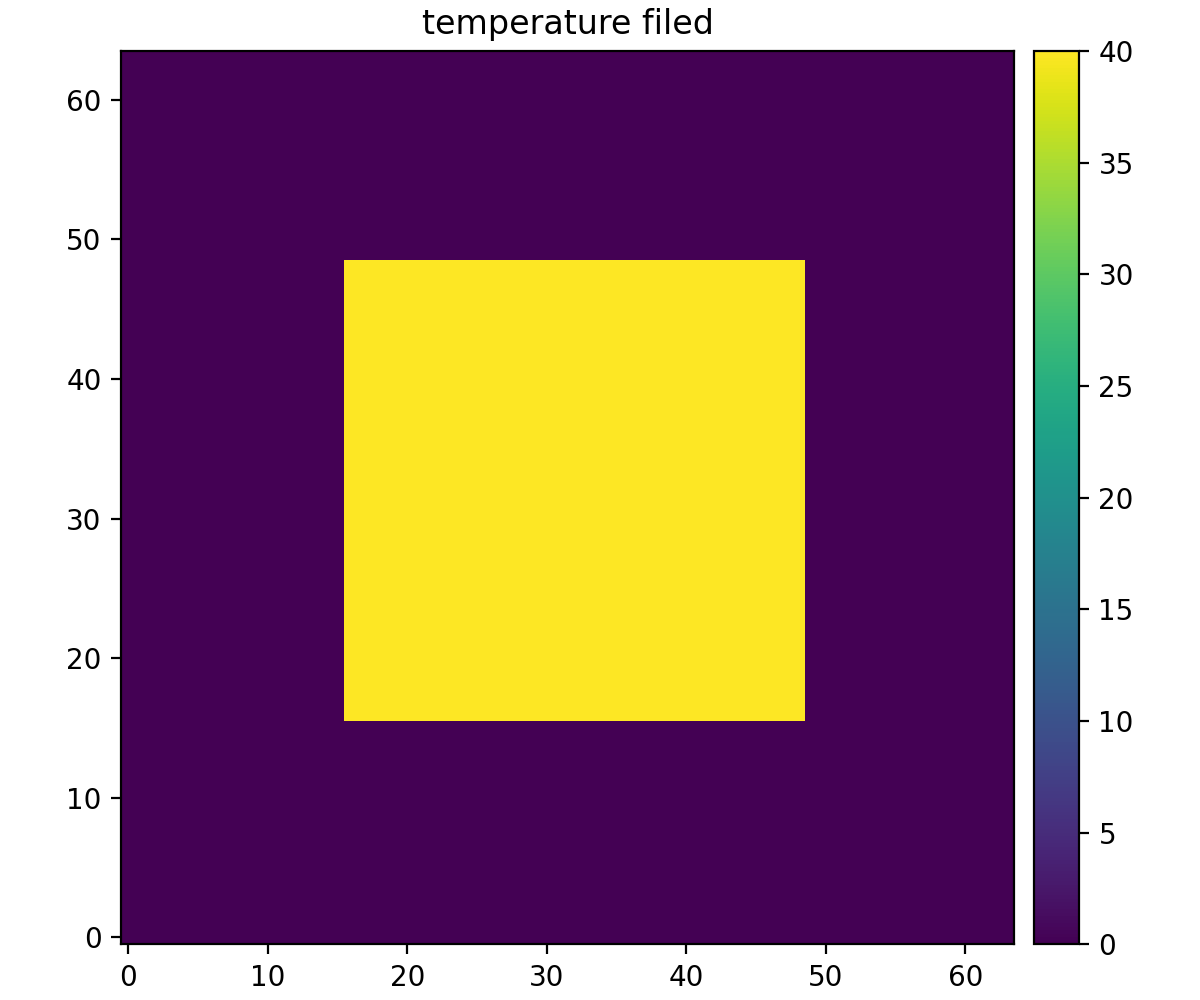

Values plotted in this chart, from the file beside it:
0, 0, 0, 0, 0, 0, 0, 0, 0, 0, 0, 0, 0, 0, 0, 0, 0, 0, 0, 0, 0, 0, 0, 0
0, 0, 0, 0, 0, 0, 0, 0, 0, 0, 0, 0, 0, 0, 0, 0, 0, 0, 0, 0, 0, 0, 0, 0
0, 0, 0, 0, 0, 0, 0, 0, 0, 0, 0, 0, 0, 0, 0, 0, 0, 0, 0, 0, 0, 0, 0, 0
0, 0, 0, 0, 0, 0, 0, 0, 0, 0, 0, 0, 0, 0, 0, 0, 0, 0, 0, 0, 0, 0, 0, 0
0, 0, 0, 0, 0, 0, 0, 0, 0, 0, 0, 0, 0, 0, 0, 0, 0, 0, 0, 0, 0, 0, 0, 0
0, 0, 0, 0, 0, 0, 0, 0, 0, 0, 0, 0, 0, 0, 0, 0, 0, 0, 0, 0, 0, 0, 0, 0
0, 0, 0, 0, 0, 0, 0, 0, 0, 0, 0, 0, 0, 0, 0, 0, 0, 0, 0, 0, 0, 0, 0, 0
0, 0, 0, 0, 0, 0, 0, 0, 0, 0, 0, 0, 0, 0, 0, 0, 0, 0, 0, 0, 0, 0, 0, 0
0, 0, 0, 0, 0, 0, 0, 0, 0, 0, 0, 0, 0, 0, 0, 0, 0, 0, 0, 0, 0, 0, 0, 0
0, 0, 0, 0, 0, 0, 0, 0, 0, 0, 0, 0, 0, 0, 0, 0, 0, 0, 0, 0, 0, 0, 0, 0
0, 0, 0, 0, 0, 0, 0, 0, 0, 0, 0, 0, 0, 0, 0, 0, 0, 0, 0, 0, 0, 0, 0, 0
0, 0, 0, 0, 0, 0, 0, 0, 0, 0, 0, 0, 0, 0, 0, 0, 0, 0, 0, 0, 0, 0, 0, 0
0, 0, 0, 0, 0, 0, 0, 0, 0, 0, 0, 0, 0, 0, 0, 0, 0, 0, 0, 0, 0, 0, 0, 0
0, 0, 0, 0, 0, 0, 0, 0, 0, 0, 0, 0, 0, 0, 0, 0, 0, 0, 0, 0, 0, 0, 0, 0
0, 0, 0, 0, 0, 0, 0, 0, 0, 0, 0, 0, 0, 0, 0, 0, 0, 0, 0, 0, 0, 0, 0, 0
0, 0, 0, 0, 0, 0, 0, 0, 0, 0, 0, 0, 0, 0, 0, 0, 0, 0, 0, 0, 0, 0, 0, 0
0, 0, 0, 0, 0, 0, 0, 0, 0, 0, 0, 0, 0, 0, 0, 0, 40, 40, 40, 40, 40, 40, 40, 40
0, 0, 0, 0, 0, 0, 0, 0, 0, 0, 0, 0, 0, 0, 0, 0, 40, 40, 40, 40, 40, 40, 40, 40
0, 0, 0, 0, 0, 0, 0, 0, 0, 0, 0, 0, 0, 0, 0, 0, 40, 40, 40, 40, 40, 40, 40, 40
0, 0, 0, 0, 0, 0, 0, 0, 0, 0, 0, 0, 0, 0, 0, 0, 40, 40, 40, 40, 40, 40, 40, 40
0, 0, 0, 0, 0, 0, 0, 0, 0, 0, 0, 0, 0, 0, 0, 0, 40, 40, 40, 40, 40, 40, 40, 40
0, 0, 0, 0, 0, 0, 0, 0, 0, 0, 0, 0, 0, 0, 0, 0, 40, 40, 40, 40, 40, 40, 40, 40
0, 0, 0, 0, 0, 0, 0, 0, 0, 0, 0, 0, 0, 0, 0, 0, 40, 40, 40, 40, 40, 40, 40, 40
0, 0, 0, 0, 0, 0, 0, 0, 0, 0, 0, 0, 0, 0, 0, 0, 40, 40, 40, 40, 40, 40, 40, 40
0, 0, 0, 0, 0, 0, 0, 0, 0, 0, 0, 0, 0, 0, 0, 0, 40, 40, 40, 40, 40, 40, 40, 40
0, 0, 0, 0, 0, 0, 0, 0, 0, 0, 0, 0, 0, 0, 0, 0, 40, 40, 40, 40, 40, 40, 40, 40
0, 0, 0, 0, 0, 0, 0, 0, 0, 0, 0, 0, 0, 0, 0, 0, 40, 40, 40, 40, 40, 40, 40, 40
0, 0, 0, 0, 0, 0, 0, 0, 0, 0, 0, 0, 0, 0, 0, 0, 40, 40, 40, 40, 40, 40, 40, 40
0, 0, 0, 0, 0, 0, 0, 0, 0, 0, 0, 0, 0, 0, 0, 0, 40, 40, 40, 40, 40, 40, 40, 40
0, 0, 0, 0, 0, 0, 0, 0, 0, 0, 0, 0, 0, 0, 0, 0, 40, 40, 40, 40, 40, 40, 40, 40
0, 0, 0, 0, 0, 0, 0, 0, 0, 0, 0, 0, 0, 0, 0, 0, 40, 40, 40, 40, 40, 40, 40, 40
0, 0, 0, 0, 0, 0, 0, 0, 0, 0, 0, 0, 0, 0, 0, 0, 40, 40, 40, 40, 40, 40, 40, 40
0, 0, 0, 0, 0, 0, 0, 0, 0, 0, 0, 0, 0, 0, 0, 0, 40, 40, 40, 40, 40, 40, 40, 40
0, 0, 0, 0, 0, 0, 0, 0, 0, 0, 0, 0, 0, 0, 0, 0, 40, 40, 40, 40, 40, 40, 40, 40
0, 0, 0, 0, 0, 0, 0, 0, 0, 0, 0, 0, 0, 0, 0, 0, 40, 40, 40, 40, 40, 40, 40, 40
0, 0, 0, 0, 0, 0, 0, 0, 0, 0, 0, 0, 0, 0, 0, 0, 40, 40, 40, 40, 40, 40, 40, 40
0, 0, 0, 0, 0, 0, 0, 0, 0, 0, 0, 0, 0, 0, 0, 0, 40, 40, 40, 40, 40, 40, 40, 40
0, 0, 0, 0, 0, 0, 0, 0, 0, 0, 0, 0, 0, 0, 0, 0, 40, 40, 40, 40, 40, 40, 40, 40
0, 0, 0, 0, 0, 0, 0, 0, 0, 0, 0, 0, 0, 0, 0, 0, 40, 40, 40, 40, 40, 40, 40, 40
0, 0, 0, 0, 0, 0, 0, 0, 0, 0, 0, 0, 0, 0, 0, 0, 40, 40, 40, 40, 40, 40, 40, 40
0, 0, 0, 0, 0, 0, 0, 0, 0, 0, 0, 0, 0, 0, 0, 0, 40, 40, 40, 40, 40, 40, 40, 40
0, 0, 0, 0, 0, 0, 0, 0, 0, 0, 0, 0, 0, 0, 0, 0, 40, 40, 40, 40, 40, 40, 40, 40
0, 0, 0, 0, 0, 0, 0, 0, 0, 0, 0, 0, 0, 0, 0, 0, 40, 40, 40, 40, 40, 40, 40, 40
0, 0, 0, 0, 0, 0, 0, 0, 0, 0, 0, 0, 0, 0, 0, 0, 40, 40, 40, 40, 40, 40, 40, 40
0, 0, 0, 0, 0, 0, 0, 0, 0, 0, 0, 0, 0, 0, 0, 0, 40, 40, 40, 40, 40, 40, 40, 40
0, 0, 0, 0, 0, 0, 0, 0, 0, 0, 0, 0, 0, 0, 0, 0, 40, 40, 40, 40, 40, 40, 40, 40
0, 0, 0, 0, 0, 0, 0, 0, 0, 0, 0, 0, 0, 0, 0, 0, 40, 40, 40, 40, 40, 40, 40, 40
0, 0, 0, 0, 0, 0, 0, 0, 0, 0, 0, 0, 0, 0, 0, 0, 40, 40, 40, 40, 40, 40, 40, 40
0, 0, 0, 0, 0, 0, 0, 0, 0, 0, 0, 0, 0, 0, 0, 0, 40, 40, 40, 40, 40, 40, 40, 40
0, 0, 0, 0, 0, 0, 0, 0, 0, 0, 0, 0, 0, 0, 0, 0, 0, 0, 0, 0, 0, 0, 0, 0
0, 0, 0, 0, 0, 0, 0, 0, 0, 0, 0, 0, 0, 0, 0, 0, 0, 0, 0, 0, 0, 0, 0, 0
0, 0, 0, 0, 0, 0, 0, 0, 0, 0, 0, 0, 0, 0, 0, 0, 0, 0, 0, 0, 0, 0, 0, 0
0, 0, 0, 0, 0, 0, 0, 0, 0, 0, 0, 0, 0, 0, 0, 0, 0, 0, 0, 0, 0, 0, 0, 0
0, 0, 0, 0, 0, 0, 0, 0, 0, 0, 0, 0, 0, 0, 0, 0, 0, 0, 0, 0, 0, 0, 0, 0
0, 0, 0, 0, 0, 0, 0, 0, 0, 0, 0, 0, 0, 0, 0, 0, 0, 0, 0, 0, 0, 0, 0, 0
0, 0, 0, 0, 0, 0, 0, 0, 0, 0, 0, 0, 0, 0, 0, 0, 0, 0, 0, 0, 0, 0, 0, 0
0, 0, 0, 0, 0, 0, 0, 0, 0, 0, 0, 0, 0, 0, 0, 0, 0, 0, 0, 0, 0, 0, 0, 0
0, 0, 0, 0, 0, 0, 0, 0, 0, 0, 0, 0, 0, 0, 0, 0, 0, 0, 0, 0, 0, 0, 0, 0
0, 0, 0, 0, 0, 0, 0, 0, 0, 0, 0, 0, 0, 0, 0, 0, 0, 0, 0, 0, 0, 0, 0, 0
0, 0, 0, 0, 0, 0, 0, 0, 0, 0, 0, 0, 0, 0, 0, 0, 0, 0, 0, 0, 0, 0, 0, 0
0, 0, 0, 0, 0, 0, 0, 0, 0, 0, 0, 0, 0, 0, 0, 0, 0, 0, 0, 0, 0, 0, 0, 0
... 3 more rows
